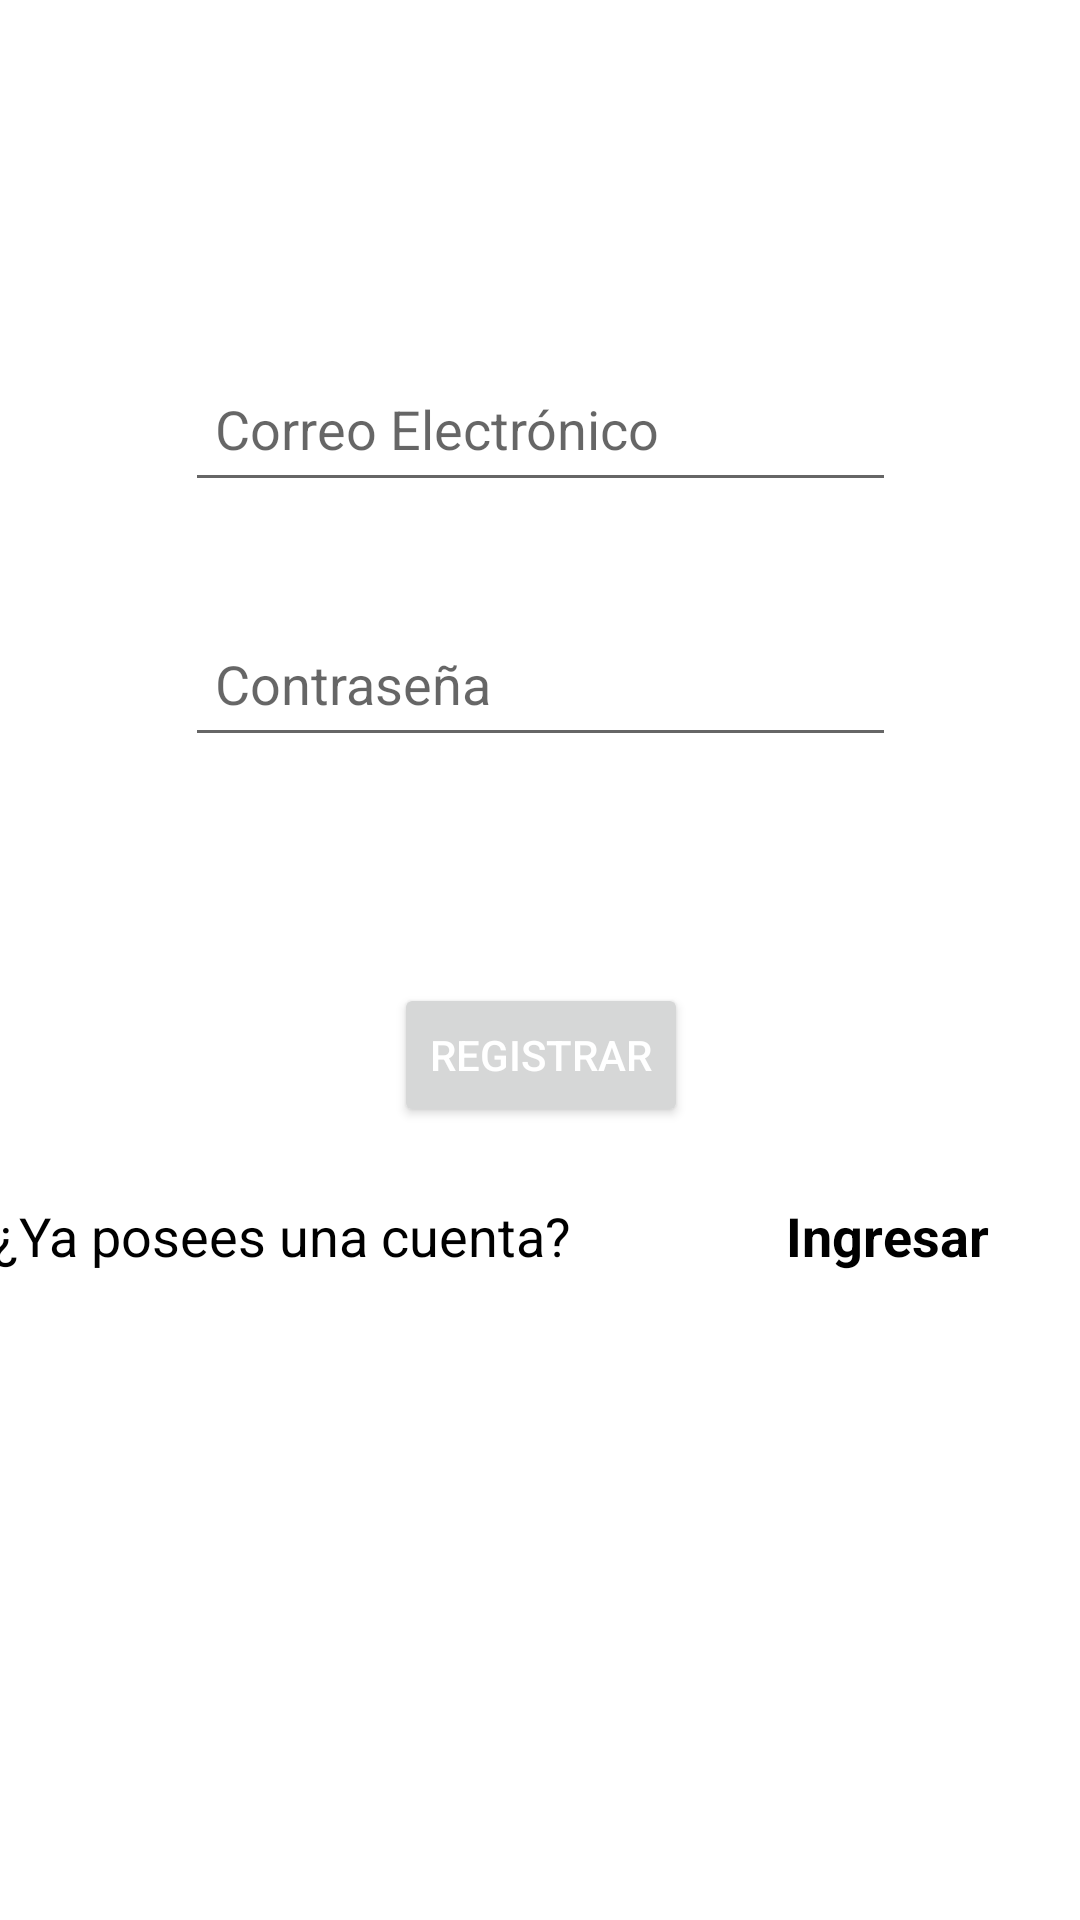

This screen was rendered from an Android layout file. Write that file and the resources it references.
<!-- AndroidManifest.xml: application theme Theme.EscuelaAPI -->
<!-- res/layout/activity_registro.xml -->
<?xml version="1.0" encoding="utf-8"?>
<androidx.constraintlayout.widget.ConstraintLayout xmlns:android="http://schemas.android.com/apk/res/android"
    xmlns:app="http://schemas.android.com/apk/res-auto"
    xmlns:tools="http://schemas.android.com/tools"
    android:layout_width="match_parent"
    android:layout_height="match_parent"
    tools:context=".Registro">

    <LinearLayout
        android:id="@+id/linearLayout"
        android:layout_width="366dp"
        android:layout_height="56dp"
        android:layout_marginBottom="170dp"
        android:orientation="horizontal"
        app:layout_constraintBottom_toBottomOf="parent"
        app:layout_constraintEnd_toEndOf="parent"
        app:layout_constraintHorizontal_bias="0.488"
        app:layout_constraintStart_toStartOf="parent"
        app:layout_constraintTop_toBottomOf="@+id/btnRegister">

        <TextView
            android:id="@+id/textView"
            android:layout_width="match_parent"
            android:layout_height="wrap_content"
            android:layout_weight="1"
            android:text="¿Ya posees una cuenta?"
            android:textColor="@color/black"
            android:textSize="18sp"
            tools:layout_editor_absoluteX="82dp"
            tools:layout_editor_absoluteY="528dp"/>

        <TextView
            android:id="@+id/textViewLogin"
            android:layout_width="match_parent"
            android:layout_height="wrap_content"
            android:layout_weight="2.6"
            android:height="48dp"
            android:text="Ingresar"
            android:textColor="@color/black"
            android:textSize="18sp"
            android:textStyle="bold"
            tools:layout_editor_absoluteX="287dp"
            tools:layout_editor_absoluteY="528dp"/>

    </LinearLayout>
    <EditText
        android:id="@+id/txtEmail"
        android:layout_width="237dp"
        android:layout_height="49dp"
        android:layout_marginTop="104dp"
        android:layout_marginBottom="12dp"
        android:ems="10"
        android:hint="Correo Electrónico"
        android:inputType="textEmailAddress"
        android:padding="10dp"
        android:textColor="@color/black"
        app:layout_constraintBottom_toTopOf="@+id/txtPass"
        app:layout_constraintEnd_toEndOf="parent"
        app:layout_constraintStart_toStartOf="parent"
        app:layout_constraintTop_toTopOf="parent"/>

    <Button
        android:id="@+id/btnRegister"
        android:layout_width="wrap_content"
        android:layout_height="wrap_content"
        android:layout_marginTop="20dp"
        android:layout_marginBottom="10dp"
        android:text="Registrar"
        android:textColor="@color/white"
        app:layout_constraintBottom_toTopOf="@+id/linearLayout"
        app:layout_constraintEnd_toEndOf="parent"
        app:layout_constraintHorizontal_bias="0.501"
        app:layout_constraintStart_toStartOf="parent"
        app:layout_constraintTop_toBottomOf="@+id/txtPass"/>

    <EditText
        android:id="@+id/txtPass"
        android:layout_width="237dp"
        android:layout_height="49dp"
        android:layout_marginTop="10dp"
        android:layout_marginBottom="41dp"
        android:ems="10"
        android:hint="Contraseña"
        android:inputType="textPassword"
        android:padding="10dp"
        android:textColor="@color/black"
        app:layout_constraintBottom_toTopOf="@+id/btnRegister"
        app:layout_constraintStart_toStartOf="@+id/txtEmail"
        app:layout_constraintTop_toBottomOf="@+id/txtEmail"/>

</androidx.constraintlayout.widget.ConstraintLayout>
<!-- resources referenced by this layout -->
<resources>
  <color name="black">#FF000000</color>
  <color name="white">#FFFFFFFF</color>
  <style name="Theme.EscuelaAPI" parent="Theme.MaterialComponents.DayNight.DarkActionBar">
          
          <item name="colorPrimary">@color/purple_500</item>
          <item name="colorPrimaryVariant">@color/purple_700</item>
          <item name="colorOnPrimary">@color/white</item>
          
          <item name="colorSecondary">@color/teal_200</item>
          <item name="colorSecondaryVariant">@color/teal_700</item>
          <item name="colorOnSecondary">@color/black</item>
          
          <item name="android:statusBarColor">?attr/colorPrimaryVariant</item>
          
      </style>
  <color name="purple_500">#FF6200EE</color>
  <color name="purple_700">#FF3700B3</color>
  <color name="teal_200">#FF03DAC5</color>
  <color name="teal_700">#FF018786</color>
</resources>
